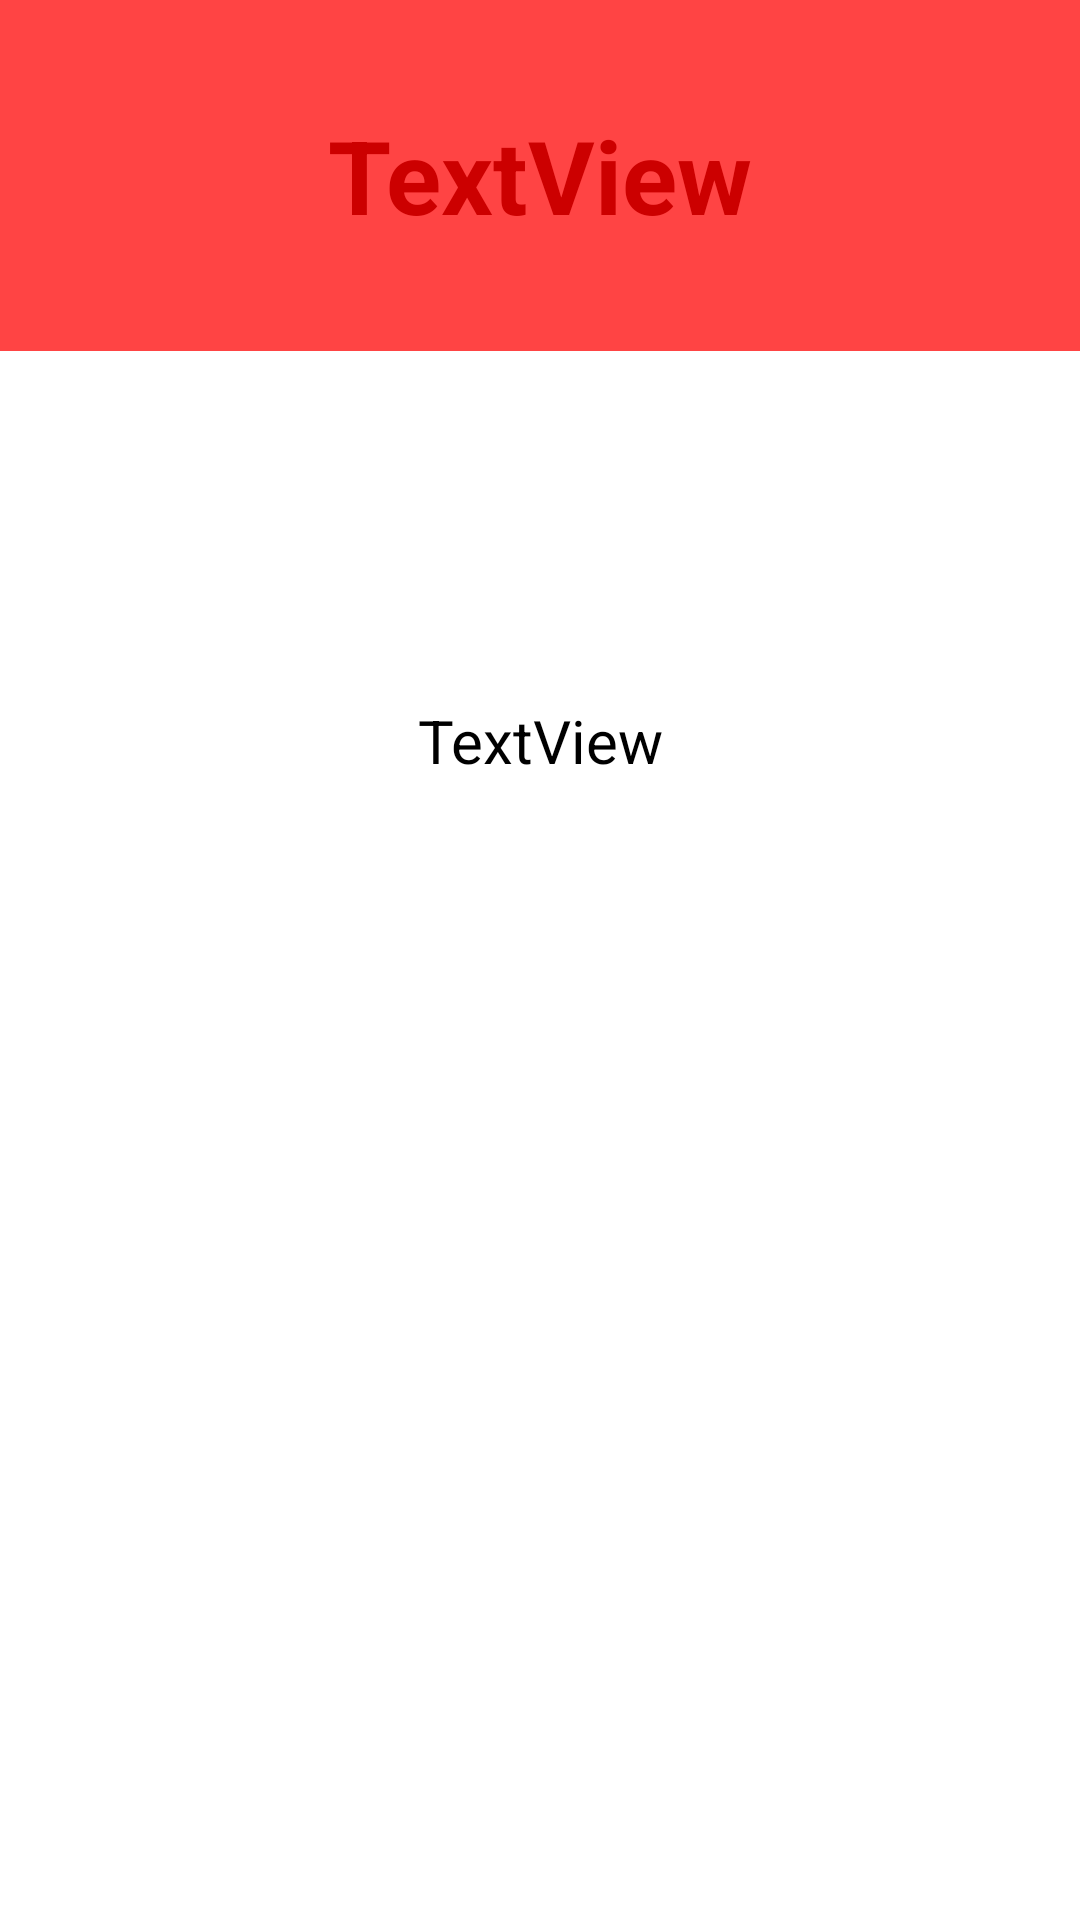

Layout XML and referenced resources for this Android screen:
<!-- AndroidManifest.xml: application theme Theme.AllChat -->
<!-- res/layout/reqspopupscreen.xml -->
<?xml version="1.0" encoding="utf-8"?>
<LinearLayout xmlns:android="http://schemas.android.com/apk/res/android"
    xmlns:tools="http://schemas.android.com/tools"
    android:layout_width="400dp"
    android:layout_height="wrap_content"
    android:background="@color/white"
    android:orientation="vertical">

    <TextView
        android:id="@+id/reqType"
        android:layout_width="match_parent"
        android:layout_height="117dp"
        android:background="@android:color/holo_red_light"
        android:gravity="center"
        android:text="TextView"
        android:textColor="@android:color/holo_red_dark"
        android:textSize="34sp"
        android:textStyle="bold"
        tools:ignore="TextContrastCheck" />

    <TextView
        android:id="@+id/reqDescription"
        android:layout_width="match_parent"
        android:layout_height="260dp"
        android:gravity="center"
        android:text="TextView"
        android:textColor="@color/black"
        android:textSize="20sp" />
</LinearLayout>
<!-- resources referenced by this layout -->
<resources>
  <style name="Theme.AllChat" parent="Theme.MaterialComponents.DayNight.DarkActionBar">
          
          <item name="colorPrimary">@color/purple_500</item>
          <item name="colorPrimaryVariant">@color/purple_700</item>
          <item name="colorOnPrimary">@color/white</item>
          
          <item name="colorSecondary">@color/teal_200</item>
          <item name="colorSecondaryVariant">@color/teal_700</item>
          <item name="colorOnSecondary">@color/black</item>
          
          <item name="android:statusBarColor" tools:targetApi="l">?attr/colorPrimaryVariant</item>
          
      </style>
  <!-- not gathered from this repository: default colours our renderer supplied (Android Studio template values) -->
  <color name="purple_500">#FF6200EE</color>
  <color name="purple_700">#FF3700B3</color>
  <color name="teal_200">#FF03DAC5</color>
  <color name="teal_700">#FF018786</color>
  <color name="black">#FF000000</color>
  <color name="white">#FFFFFFFF</color>
</resources>
